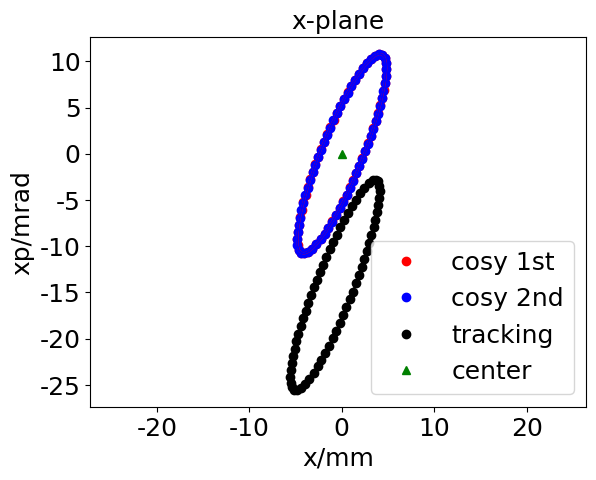

Source code (Python):
import matplotlib.pyplot as plt
plt.rcParams['font.sans-serif']=['SimHei'] #用来正常显示中文标签
plt.rcParams['axes.unicode_minus']=False #用来正常显示负号

x = [1.9177634, 2.2410380231547697, 2.5534111451473227, 2.8520424115859773, 3.139244951215674, 3.4137069675612386, 3.672827099469378, 3.9159548995204894, 4.138888507942846, 4.340822214125438, 4.5154461937272, 4.6572260645543135, 4.759097039329691, 4.806239496432528, 4.77990276550261, 4.65302987874001, 4.404912088188341, 4.052063540374077, 3.6300211956540736, 3.1880808362486124, 2.7405285423000634, 2.296799168130592, 1.8658705179755917, 1.442853334137971, 1.0280423733251303, 0.625581930571797, 0.23115860549169798, -0.1521621982164029, -0.5261832697630618, -0.8892826926204818, -1.2413161117993368, -1.585703558212092, -1.91955857665709, -2.241038023154419, -2.5534111451469466, -2.852042411585568, -3.139244951215237, -3.413706967560779, -3.672827099468896, -3.9159548995199933, -4.138888507942348, -4.340822214124957, -4.515446193726766, -4.657226064553962, -4.759097039329468, -4.806239496432487, -4.77990276550281, -4.653029878740506, -4.404912088189145, -4.052063540375138, -3.6300211956552992, -3.1880808362499082, -2.7405285423013575, -2.296799168131836, -1.8658705179767536, -1.442853334139035, -1.0280423733260866, -0.6255819305726452, -0.2311586054924437, 0.15216219821574975, 0.526183269762489, 0.8892826926199743, 1.2413161117988794, 1.5857035582116699]
y = [-1.2922259, -0.48976533853501963, 0.31957196242426034, 1.1288104220436983, 1.9452936400239504, 2.767639107303026, 3.591028231209583, 4.41767112283541, 5.2390826055141035, 6.061219269711789, 6.8720430352159845, 7.666164760664998, 8.444879948514066, 9.18109946248426, 9.843552738753946, 10.386128018459692, 10.71968021466516, 10.787145161918357, 10.611242994774043, 10.262162335275478, 9.794485930710568, 9.245582973038887, 8.646293760583836, 8.003215258752839, 7.325141139690054, 6.625455649341957, 5.901572314365112, 5.1626656287764465, 4.408126009735481, 3.6433854394165994, 2.8705815071948955, 2.0830976356658972, 1.2878612485472416, 0.4897653385359102, -0.31957196242326374, -1.1288104220425623, -1.9452936400226775, -2.7676391073016076, -3.5910282312080013, -4.4176711228336565, -5.2390826055121815, -6.061219269709715, -6.872043035213797, -7.666164760662756, -8.444879948511861, -9.181099462482214, -9.843552738752221, -10.386128018458484, -10.719680214664628, -10.787145161918525, -10.611242994774813, -10.262162335276685, -9.794485930712055, -9.245582973040529, -8.64629376058553, -8.00321525875452, -7.3251411396916675, -6.625455649343474, -5.901572314366517, -5.162665628777735, -4.408126009736663, -3.6433854394176906, -2.8705815071959204, -2.083097635666882]
plt.plot(x, y,'ro')

x = [1.901916506, 2.2233964781478726, 2.5341210852234983, 2.8312937337113, 3.117245207375426, 3.3907013208652863, 3.6491025844632334, 3.8918357188548, 4.114744006697391, 4.317069595385383, 4.492552563521738, 4.6357118426347395, 4.739571456646682, 4.789354587881703, 4.766327156061346, 4.643390052502512, 4.399392708943036, 4.050112280845887, 3.6306597893681767, 3.1902134933446114, 2.7432626744217057, 2.29942565476717, 1.8678479171108957, 1.443760238331776, 1.0275501205343243, 0.6234553176433442, 0.2272112715827117, -0.1580469498013797, -0.5340818822852319, -0.8992193998998854, -1.2532748624341292, -1.5996524202426716, -1.9354156142084367, -2.2586795681613134, -2.572701205070769, -2.8727910894602426, -3.1612446950554833, -3.4367126142567295, -3.6965516144750405, -3.9400740801856826, -4.163033009187803, -4.364574832865012, -4.538339823932232, -4.678740286473541, -4.778622622012484, -4.82312440498332, -4.793478374944084, -4.662669704978015, -4.410431467434461, -4.054014799903336, -3.6293826019412014, -3.1859481791539124, -2.7377944101797156, -2.2941726814952577, -1.8638931188414474, -1.4419464299452267, -1.0285346261168893, -0.6277085435010944, -0.23510593940142638, 0.14627744663077635, 0.5182846572403221, 0.8793459853405736, 1.2293573611640896, 1.5717546961810929]
y = [-1.3484595372500001, -0.5504959720202385, 0.25504135857485466, 1.0612816687954514, 1.8756167286081264, 2.696757674256538, 3.519979840440725, 4.347585084005481, 5.171170727850258, 5.996815607242515, 6.812549910552597, 7.613067391847863, 8.399849947161776, 9.145745677988248, 9.819295554213275, 10.373939055297221, 10.718873229987151, 10.794887380505186, 10.62383505031473, 10.276112954078265, 9.807169535735401, 9.255080260451649, 8.651293063172135, 8.002759455512207, 7.318568484742588, 6.612407545075928, 5.881818537216802, 5.136191102670872, 4.375024728751356, 3.6039015607110825, 2.825067723856797, 2.03194562497754, 1.2316012993715055, 0.429034705050696, -0.38410256627266526, -1.1963391752908055, -2.0149705514384992, -2.838520540348094, -3.66207662197686, -4.487757161663589, -5.306994483176032, -6.125622932179001, -6.931536159877201, -7.719262129479913, -8.489909949864177, -9.216453246978256, -9.867809923292924, -10.398316981620988, -10.720487199342667, -10.779402943331712, -10.598650939234131, -10.248211716473898, -9.781802325687215, -9.236085685627756, -8.64129445799722, -8.003671061995135, -7.331713794639117, -6.638503753609489, -5.921326091514815, -5.189140154883298, -4.441227290720777, -3.682869318123199, -2.9160952905340114, -2.1342496463552334]
plt.plot(x, y,'bo')

x = [1.1930808705575442, 1.52019004013659, 1.8363612604372208, 2.1386778896681964, 2.4294384096890727, 2.707268716613063, 2.9694848129978593, 3.215370946299832, 3.440611715437281, 3.644311605921877, 3.820000920241517, 3.9619744911300514, 4.062922119565994, 4.107704784448307, 4.07719166668592, 3.943856142557674, 3.6870700062518496, 3.324432816909446, 2.8926252541126574, 2.4419887478889533, 1.986894094249949, 1.5367722077684753, 1.1005723217810974, 0.6732162978004572, 0.2549115072586807, -0.15024987943660761, -0.5466858665443768, -0.9313798627779184, -1.306202493113598, -1.6695843102280283, -2.021436176220371, -2.3652218892826555, -2.6981017591758762, -3.018285285150468, -3.3290706354245096, -3.6258872516194507, -3.9110762172269236, -4.183372353939064, -4.440233823941785, -4.681054276042836, -4.90170957090135, -5.101436869522061, -5.274024259585628, -5.414021884331086, -5.514447180670937, -5.560626779372385, -5.533941046997766, -5.407433706045194, -5.16031957392182, -4.808689986234929, -4.387601041905306, -3.946045973171832, -3.4982602454407705, -3.053704212516134, -2.621430006086696, -2.19659503606983, -1.77954538604628, -1.3745017728013624, -0.9771738186305826, -0.5906955603374917, -0.21329485277188434, 0.15334861762481158, 0.5090459266938421, 0.8572139879704567]
y = [-14.899851894677337, -14.031611161646342, -13.159444165286292, -12.291219678196692, -11.41949743399477, -10.546345260031174, -9.677555322004824, -8.811625992011285, -7.958438297568312, -7.113108146912796, -6.2897173569520515, -5.495877807437414, -4.733662602441149, -4.0345814382309095, -3.4354316002666336, -2.989667221278855, -2.78659089340756, -2.8693646976736793, -3.200153938488433, -3.6934118118197308, -4.293130416962769, -4.9615019486769265, -5.667255201631778, -6.406512507507035, -7.171431972953214, -7.948681625978744, -8.742444618862232, -9.543629744986633, -10.353713975895866, -11.167529496230857, -11.983404982436653, -12.808752155831067, -13.636652276880804, -14.462403207539692, -15.294971364136428, -16.12295321638398, -16.954106354674646, -17.78716754566896, -18.61738834544821, -19.447077789862277, -20.267749176233924, -21.08526800667252, -21.88742211393655, -22.66845459329903, -23.428690509235622, -24.13995650055966, -24.76909179479637, -25.266647729120972, -25.541828398776918, -25.54014819952302, -25.287561754469028, -24.859959297211066, -24.312564171157298, -23.6835502631927, -23.0050620270961, -22.282749724052277, -21.52551813360189, -20.74769088241621, -19.946031569146303, -19.130524112854204, -18.300424496012393, -17.461727245391767, -16.616846032466494, -15.758715424309552]
plt.plot(x, y,'ko')

x = [0.0]
y = [0.0]
plt.plot(x, y,'g^')

x = [1.9177634, 2.2410380231547697, 2.5534111451473227, 2.8520424115859773, 3.139244951215674, 3.4137069675612386, 3.672827099469378, 3.9159548995204894, 4.138888507942846, 4.340822214125438, 4.5154461937272, 4.6572260645543135, 4.759097039329691, 4.806239496432528, 4.77990276550261, 4.65302987874001, 4.404912088188341, 4.052063540374077, 3.6300211956540736, 3.1880808362486124, 2.7405285423000634, 2.296799168130592, 1.8658705179755917, 1.442853334137971, 1.0280423733251303, 0.625581930571797, 0.23115860549169798, -0.1521621982164029, -0.5261832697630618, -0.8892826926204818, -1.2413161117993368, -1.585703558212092, -1.91955857665709, -2.241038023154419, -2.5534111451469466, -2.852042411585568, -3.139244951215237, -3.413706967560779, -3.672827099468896, -3.9159548995199933, -4.138888507942348, -4.340822214124957, -4.515446193726766, -4.657226064553962, -4.759097039329468, -4.806239496432487, -4.77990276550281, -4.653029878740506, -4.404912088189145, -4.052063540375138, -3.6300211956552992, -3.1880808362499082, -2.7405285423013575, -2.296799168131836, -1.8658705179767536, -1.442853334139035, -1.0280423733260866, -0.6255819305726452, -0.2311586054924437, 0.15216219821574975, 0.526183269762489, 0.8892826926199743, 1.2413161117988794, 1.5857035582116699, 1.9177634]
y = [-1.2922259, -0.48976533853501963, 0.31957196242426034, 1.1288104220436983, 1.9452936400239504, 2.767639107303026, 3.591028231209583, 4.41767112283541, 5.2390826055141035, 6.061219269711789, 6.8720430352159845, 7.666164760664998, 8.444879948514066, 9.18109946248426, 9.843552738753946, 10.386128018459692, 10.71968021466516, 10.787145161918357, 10.611242994774043, 10.262162335275478, 9.794485930710568, 9.245582973038887, 8.646293760583836, 8.003215258752839, 7.325141139690054, 6.625455649341957, 5.901572314365112, 5.1626656287764465, 4.408126009735481, 3.6433854394165994, 2.8705815071948955, 2.0830976356658972, 1.2878612485472416, 0.4897653385359102, -0.31957196242326374, -1.1288104220425623, -1.9452936400226775, -2.7676391073016076, -3.5910282312080013, -4.4176711228336565, -5.2390826055121815, -6.061219269709715, -6.872043035213797, -7.666164760662756, -8.444879948511861, -9.181099462482214, -9.843552738752221, -10.386128018458484, -10.719680214664628, -10.787145161918525, -10.611242994774813, -10.262162335276685, -9.794485930712055, -9.245582973040529, -8.64629376058553, -8.00321525875452, -7.3251411396916675, -6.625455649343474, -5.901572314366517, -5.162665628777735, -4.408126009736663, -3.6433854394176906, -2.8705815071959204, -2.083097635666882, -1.2922259]
plt.plot(x, y,'r')

x = [1.901916506, 2.2233964781478726, 2.5341210852234983, 2.8312937337113, 3.117245207375426, 3.3907013208652863, 3.6491025844632334, 3.8918357188548, 4.114744006697391, 4.317069595385383, 4.492552563521738, 4.6357118426347395, 4.739571456646682, 4.789354587881703, 4.766327156061346, 4.643390052502512, 4.399392708943036, 4.050112280845887, 3.6306597893681767, 3.1902134933446114, 2.7432626744217057, 2.29942565476717, 1.8678479171108957, 1.443760238331776, 1.0275501205343243, 0.6234553176433442, 0.2272112715827117, -0.1580469498013797, -0.5340818822852319, -0.8992193998998854, -1.2532748624341292, -1.5996524202426716, -1.9354156142084367, -2.2586795681613134, -2.572701205070769, -2.8727910894602426, -3.1612446950554833, -3.4367126142567295, -3.6965516144750405, -3.9400740801856826, -4.163033009187803, -4.364574832865012, -4.538339823932232, -4.678740286473541, -4.778622622012484, -4.82312440498332, -4.793478374944084, -4.662669704978015, -4.410431467434461, -4.054014799903336, -3.6293826019412014, -3.1859481791539124, -2.7377944101797156, -2.2941726814952577, -1.8638931188414474, -1.4419464299452267, -1.0285346261168893, -0.6277085435010944, -0.23510593940142638, 0.14627744663077635, 0.5182846572403221, 0.8793459853405736, 1.2293573611640896, 1.5717546961810929, 1.901916506]
y = [-1.3484595372500001, -0.5504959720202385, 0.25504135857485466, 1.0612816687954514, 1.8756167286081264, 2.696757674256538, 3.519979840440725, 4.347585084005481, 5.171170727850258, 5.996815607242515, 6.812549910552597, 7.613067391847863, 8.399849947161776, 9.145745677988248, 9.819295554213275, 10.373939055297221, 10.718873229987151, 10.794887380505186, 10.62383505031473, 10.276112954078265, 9.807169535735401, 9.255080260451649, 8.651293063172135, 8.002759455512207, 7.318568484742588, 6.612407545075928, 5.881818537216802, 5.136191102670872, 4.375024728751356, 3.6039015607110825, 2.825067723856797, 2.03194562497754, 1.2316012993715055, 0.429034705050696, -0.38410256627266526, -1.1963391752908055, -2.0149705514384992, -2.838520540348094, -3.66207662197686, -4.487757161663589, -5.306994483176032, -6.125622932179001, -6.931536159877201, -7.719262129479913, -8.489909949864177, -9.216453246978256, -9.867809923292924, -10.398316981620988, -10.720487199342667, -10.779402943331712, -10.598650939234131, -10.248211716473898, -9.781802325687215, -9.236085685627756, -8.64129445799722, -8.003671061995135, -7.331713794639117, -6.638503753609489, -5.921326091514815, -5.189140154883298, -4.441227290720777, -3.682869318123199, -2.9160952905340114, -2.1342496463552334, -1.3484595372500001]
plt.plot(x, y,'b')

x = [1.1930808705575442, 1.52019004013659, 1.8363612604372208, 2.1386778896681964, 2.4294384096890727, 2.707268716613063, 2.9694848129978593, 3.215370946299832, 3.440611715437281, 3.644311605921877, 3.820000920241517, 3.9619744911300514, 4.062922119565994, 4.107704784448307, 4.07719166668592, 3.943856142557674, 3.6870700062518496, 3.324432816909446, 2.8926252541126574, 2.4419887478889533, 1.986894094249949, 1.5367722077684753, 1.1005723217810974, 0.6732162978004572, 0.2549115072586807, -0.15024987943660761, -0.5466858665443768, -0.9313798627779184, -1.306202493113598, -1.6695843102280283, -2.021436176220371, -2.3652218892826555, -2.6981017591758762, -3.018285285150468, -3.3290706354245096, -3.6258872516194507, -3.9110762172269236, -4.183372353939064, -4.440233823941785, -4.681054276042836, -4.90170957090135, -5.101436869522061, -5.274024259585628, -5.414021884331086, -5.514447180670937, -5.560626779372385, -5.533941046997766, -5.407433706045194, -5.16031957392182, -4.808689986234929, -4.387601041905306, -3.946045973171832, -3.4982602454407705, -3.053704212516134, -2.621430006086696, -2.19659503606983, -1.77954538604628, -1.3745017728013624, -0.9771738186305826, -0.5906955603374917, -0.21329485277188434, 0.15334861762481158, 0.5090459266938421, 0.8572139879704567, 1.1930808705575442]
y = [-14.899851894677337, -14.031611161646342, -13.159444165286292, -12.291219678196692, -11.41949743399477, -10.546345260031174, -9.677555322004824, -8.811625992011285, -7.958438297568312, -7.113108146912796, -6.2897173569520515, -5.495877807437414, -4.733662602441149, -4.0345814382309095, -3.4354316002666336, -2.989667221278855, -2.78659089340756, -2.8693646976736793, -3.200153938488433, -3.6934118118197308, -4.293130416962769, -4.9615019486769265, -5.667255201631778, -6.406512507507035, -7.171431972953214, -7.948681625978744, -8.742444618862232, -9.543629744986633, -10.353713975895866, -11.167529496230857, -11.983404982436653, -12.808752155831067, -13.636652276880804, -14.462403207539692, -15.294971364136428, -16.12295321638398, -16.954106354674646, -17.78716754566896, -18.61738834544821, -19.447077789862277, -20.267749176233924, -21.08526800667252, -21.88742211393655, -22.66845459329903, -23.428690509235622, -24.13995650055966, -24.76909179479637, -25.266647729120972, -25.541828398776918, -25.54014819952302, -25.287561754469028, -24.859959297211066, -24.312564171157298, -23.6835502631927, -23.0050620270961, -22.282749724052277, -21.52551813360189, -20.74769088241621, -19.946031569146303, -19.130524112854204, -18.300424496012393, -17.461727245391767, -16.616846032466494, -15.758715424309552, -14.899851894677337]
plt.plot(x, y,'k')

plt.legend(labels=['cosy 1st', 'cosy 2nd', 'tracking', 'center'], prop={'family' : 'Times New Roman', 'size'   : 18})
fontXLabel = {'family' : 'Times New Roman',
'weight' : 'normal',
'size'   : 18,
}
plt.xlabel('x/mm',fontXLabel)
fontYLabel = {'family' : 'Times New Roman',
'weight' : 'normal',
'size'   : 18,
}
plt.ylabel('xp/mrad',fontYLabel)
fontTitle = {'family' : 'Microsoft YaHei',
'weight' : 'normal',
'size'   : 18,
}
plt.title('x-plane',fontTitle)
plt.xticks(fontproperties = 'Times New Roman', size = 18)
plt.yticks(fontproperties = 'Times New Roman', size = 18)
plt.axis('equal')
plt.show()

